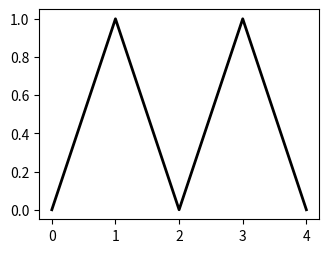

Generate this figure with matplotlib:
# # -*- coding: utf-8 -*-
# """
# Spyder Editor
# 
# This is a temporary script file.
# """

# Afterwards figure out why the labels are not showing up.
# Got this code from https://code.activestate.com/lists/python-list/697859/

from matplotlib import pyplot

xdata = [0, 1, 2, 3, 4]
ydata = [0, 1, 0, 1, 0]

fig = pyplot.figure(figsize=(4,3))
ax = fig.add_axes([0.15, 0.15, 0.70, 0.70])
ax.plot(xdata, ydata, color='black', linewidth=2)
ax.set_label('$V_x$')
ax.set_label('$V_y$')
pyplot.show()

# To save figures in other formats
# fig.savefig('plot.eps')
# fig.savefig('plot.pdf')
# fig.savefig('plot.jpg')
